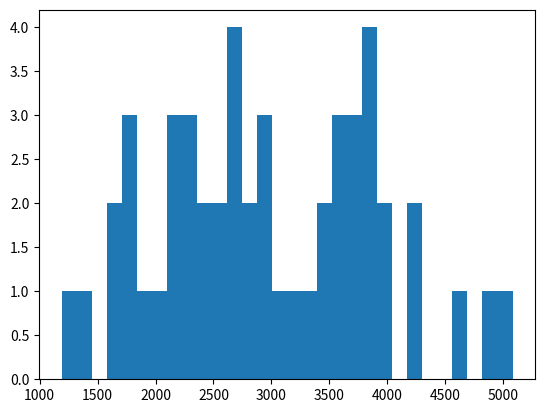

Write Python code to recreate this figure.
#!/usr/bin/env python3
# -*- coding: utf-8 -*-
"""
Created on Wed Feb 26 08:09:12 2020

[redacted]
"""

import numpy as np
import matplotlib.pyplot as plt


global player_counter
player_counter = 0

global match_counter
match_counter = 0

class Player:
	def __init__(self):
		'''assume players mmr follow a normal distribution centered around 3k with 1k variance. 
		Distribution seems reasonable from histogram - tails around 0 and 6k'''
		
		self.mmr = round(np.random.normal(0,1)*1000,-1)+3000
		self.waitingTime = 0
		global player_counter
		player_counter = player_counter+1		
		self.index = player_counter

	def __str__(self):
		a = '{:>20s} : {:<10f}'.format('mmr',self.mmr)
		b = '{:>20s} : {:<10f}'.format('wait time',self.waitingTime)
		c = '{:>20s} : {:<10f}'.format('index',self.index)
#		print('{:>20s}:{:<10f}'.format('mmr',self.mmr))
#		print('{:>20s}:{:<10f}'.format('wait time',self.waitingTime))
		return a+'\n'+b + '\n' +c



class Matchmaker:
	def __init__(self, num_players = 5000):
		self.players = []
		for i in range(num_players):
			self.players.append(Player())
		self.sort()
		self.hist()
		
	def sort(self):
		idx = np.argsort(self.get_mmr())
		self.players = [self.players[i] for i in idx]
			
	def hist(self):
		plt.hist(self.get_mmr(),bins = 30)
		
	def get_mmr(self):
		return np.array([p.mmr for p in self.players])
	
	def pop(self,i):
		p = self.players.pop(i)
		return p 
	
	
class Match:
	def __init__(self):
		global match_counter
		match_counter = match_counter + 1
		self.match_id = match_counter
		self.players = []
		
	def add_player(self,player):
		self.players.append(player)
	
	def __str__(self):
		a = '{:>20s} : {:<10f}'.format('match id',self.match_id)
		b = '{:>20s} : {}'.format('mmr',','.join([str(int(p.mmr)) for p in self.players]))		
		c = '{:>20s} : {}'.format('player id',','.join([str(p.index) for p in self.players]))

		return a+'\n'+b + '\n' + c
	


matchmaker = Matchmaker(50)

matches = []

## matchmaking
'''matchmaking: randomly choose a player and get 9 more players with nearest mmr'''


while len(matchmaker.players)>=10:
	match = Match()
	idx = np.random.randint(len(matchmaker.players))
	player_mmr = matchmaker.players[idx].mmr
	match.add_player(matchmaker.pop(idx))
	
	for _ in range(9):
		centered_mmr = abs(matchmaker.get_mmr() - player_mmr)
		nearest_mmr = np.argmin(centered_mmr)
		match.add_player(matchmaker.pop(nearest_mmr))
	
	print(match)
	print('')
	matches.append(match)
	
print('finished matching players.. remaining players in queue:{}'.format(len(matchmaker.players)))